Labelled photos from "LabVirtualPlant", an image-classification folder in jsjnrxx2001/LabVirtualPlant. The possible labels are: batol gourd healthy, cashew healthy, corn healthy, lemon healthy, papaya healthy, tomato healthy, zucchini healthy.

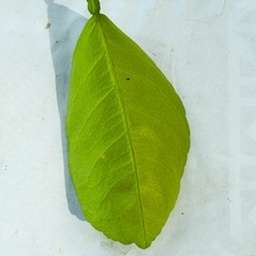
Label: lemon healthy

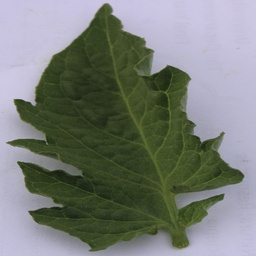
Label: tomato healthy

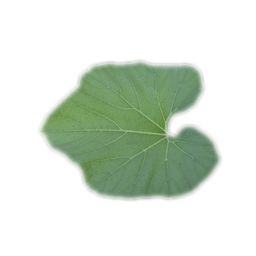
Label: batol gourd healthy

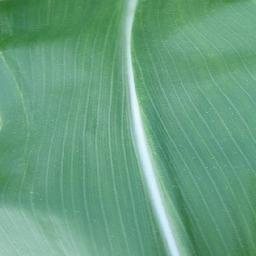
Label: corn healthy

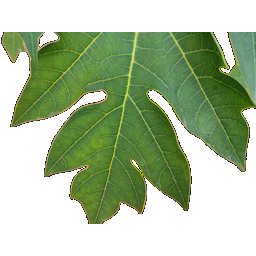
Label: papaya healthy

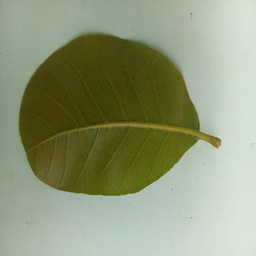
Label: cashew healthy
